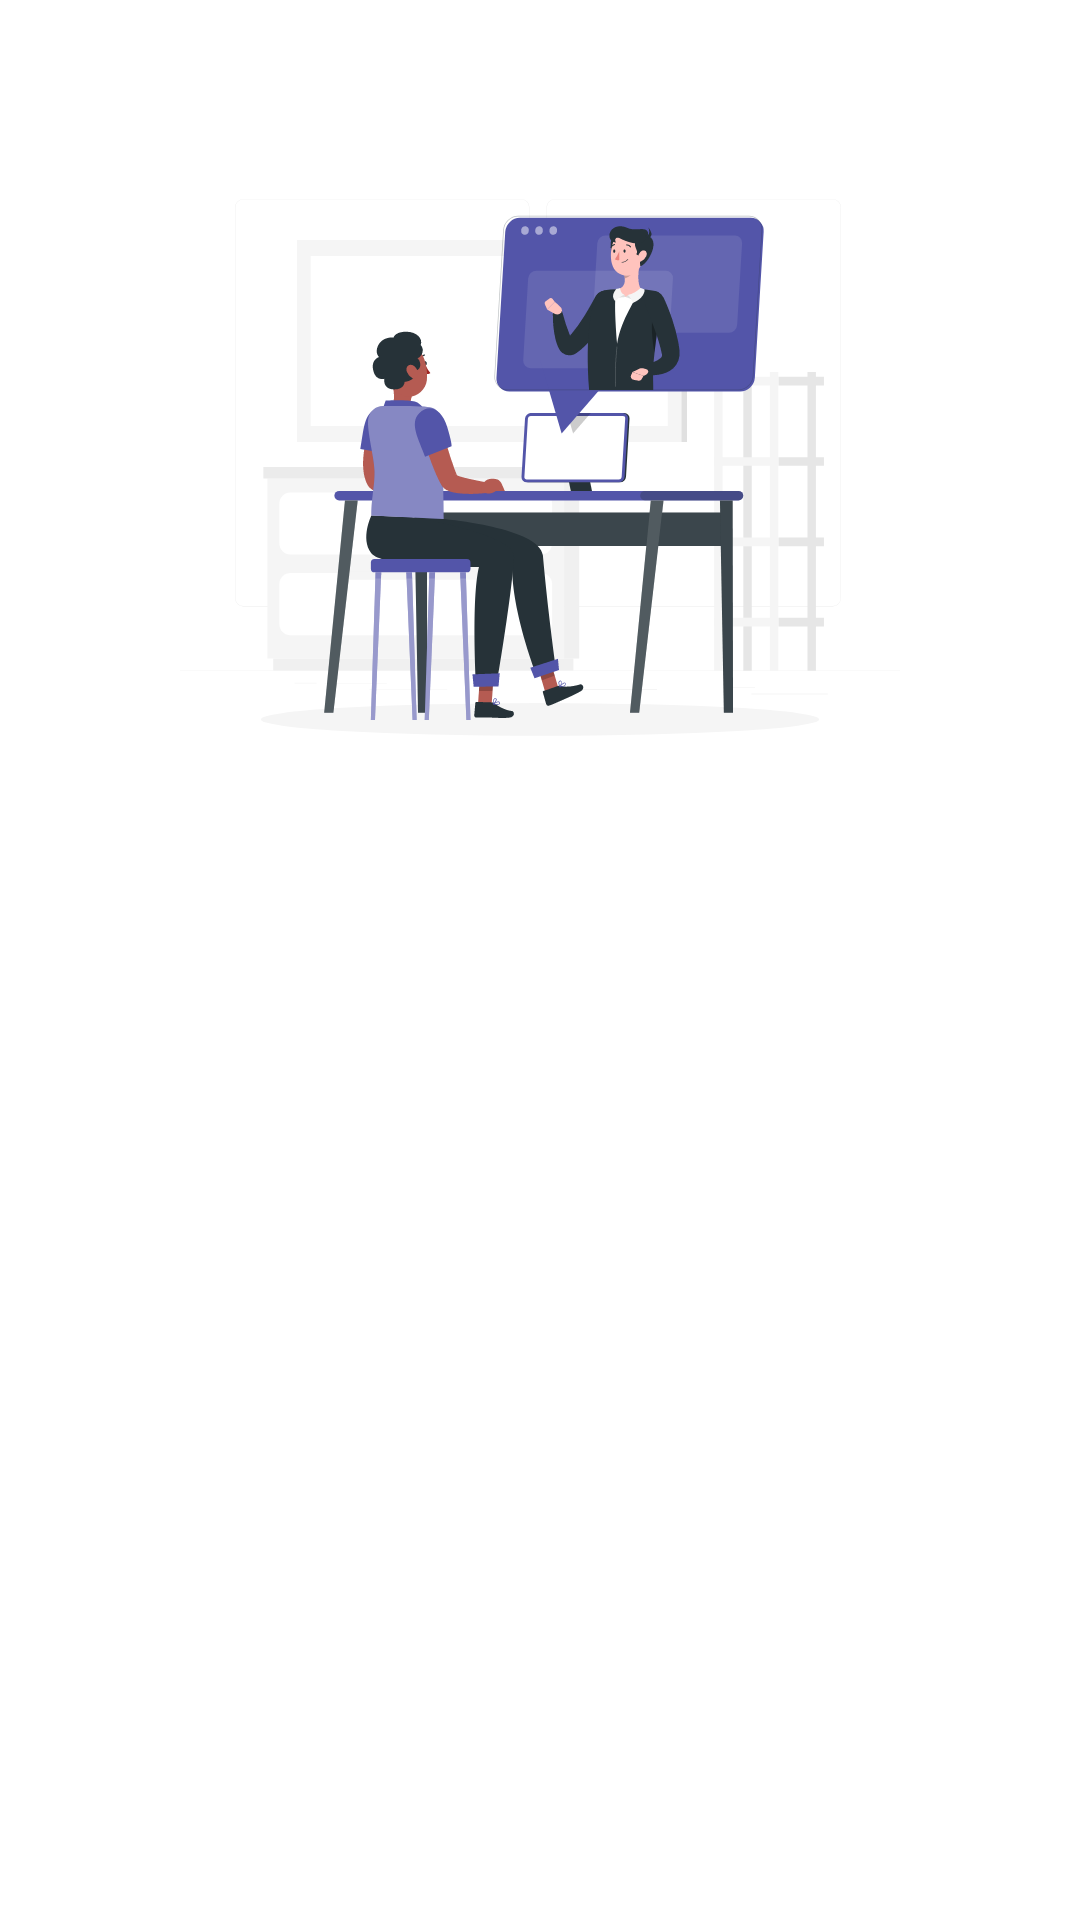

Reconstruct the res/layout file that produces this screen, plus the resources it refers to.
<!-- AndroidManifest.xml: application theme Theme.EClass -->
<!-- res/layout/bg_onboard_3.xml -->
<?xml version="1.0" encoding="utf-8"?>
<LinearLayout xmlns:android="http://schemas.android.com/apk/res/android"
    xmlns:app="http://schemas.android.com/apk/res-auto"
    android:orientation="vertical"
    android:layout_width="match_parent"
    android:layout_height="match_parent">

    <ImageView
        android:layout_width="match_parent"
        android:layout_height="match_parent"
        android:padding="40dp"
        android:src="@drawable/telecommuting_rafiki"
        android:layout_weight="1"/>

    <View
        android:layout_width="match_parent"
        android:layout_height="match_parent"
        android:layout_weight="1"/>

</LinearLayout>
<!-- resources referenced by this layout -->
<resources>
  <!-- drawable telecommuting_rafiki: vector/xml drawable (drawable, 28436 chars, omitted) -->
  <style name="Theme.EClass" parent="Theme.MaterialComponents.DayNight.NoActionBar">
          <item name="android:windowTranslucentStatus">false</item>
      </style>
</resources>
